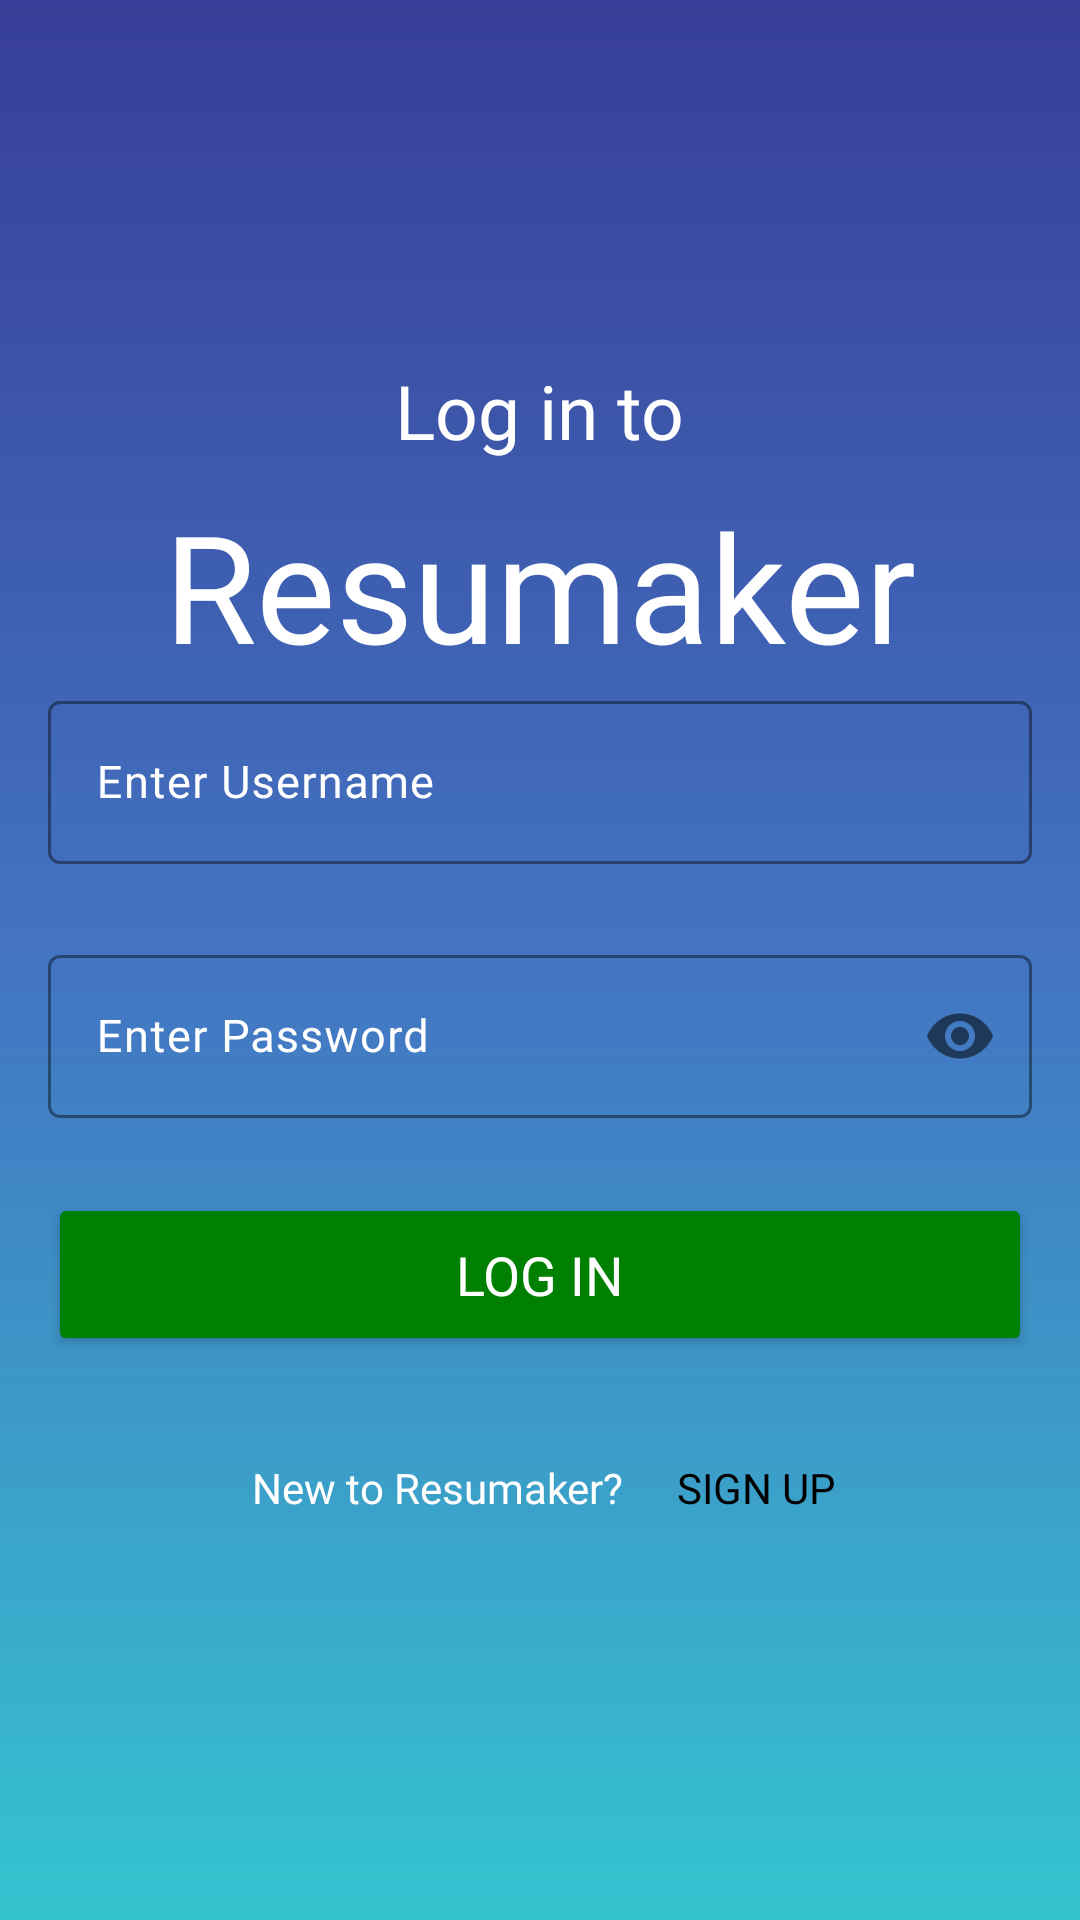

Android layout source for this screen:
<!-- AndroidManifest.xml: application theme Theme.Resumaker -->
<!-- res/layout/login.xml -->
<?xml version="1.0" encoding="utf-8"?>
<androidx.constraintlayout.widget.ConstraintLayout xmlns:android="http://schemas.android.com/apk/res/android"
    xmlns:app="http://schemas.android.com/apk/res-auto"
    xmlns:tools="http://schemas.android.com/tools"
    android:layout_width="match_parent"
    android:layout_height="match_parent"
    android:background="@drawable/linear_bg"
    tools:layout_editor_absoluteX="0dp"
    tools:layout_editor_absoluteY="21dp">

    <LinearLayout
        android:id="@+id/linear_layout"
        android:layout_width="0dp"
        android:layout_height="wrap_content"
        android:layout_marginStart="16dp"
        android:layout_marginEnd="16dp"
        android:layout_marginTop="16dp"
        android:layout_marginBottom="16dp"
        android:orientation="vertical"
        app:layout_constraintBottom_toBottomOf="parent"
        app:layout_constraintEnd_toEndOf="parent"
        app:layout_constraintStart_toStartOf="parent"
        app:layout_constraintTop_toTopOf="parent">

        <TextView
            android:layout_width="wrap_content"
            android:layout_height="wrap_content"
            android:layout_gravity="center_horizontal"
            android:fontFamily="@font/poppins_bold"
            android:text="@string/log_in_to"
            android:textColor="@color/white"
            android:textSize="25sp" />

        <TextView
            android:layout_width="wrap_content"
            android:layout_height="wrap_content"
            android:layout_gravity="center_horizontal"
            android:layout_marginTop="8dp"
            android:fontFamily="@font/poppins_black"
            android:text="@string/resumaker1"
            android:textColor="@color/white"
            android:textSize="50sp" />

        <com.google.android.material.textfield.TextInputLayout
            android:id="@+id/textInputLayoutUsername"
            android:layout_width="match_parent"
            android:layout_height="match_parent"
            android:textColorHint="@color/white"
            app:hintTextColor="@color/white"
            app:boxStrokeColor="@color/white">

            <com.google.android.material.textfield.TextInputEditText
                android:id="@+id/til_username"
                android:layout_width="match_parent"
                android:layout_height="wrap_content"
                android:hint="Enter Username"
                android:inputType="text"
                android:textSize="15sp"
                android:fontFamily="@font/poppins_medium"
                android:textColor="@color/white" />
        </com.google.android.material.textfield.TextInputLayout>

        <com.google.android.material.textfield.TextInputLayout
            android:id="@+id/textInputLayoutPassword"
            android:layout_width="match_parent"
            android:layout_height="wrap_content"
            android:layout_marginTop="25dp"
            app:passwordToggleEnabled="true"
            app:boxStrokeColor="@color/white"
            android:textColorHint="@color/white"
            app:hintTextColor="@color/white">

            <com.google.android.material.textfield.TextInputEditText
                android:id="@+id/til_password"
                android:layout_width="match_parent"
                android:layout_height="wrap_content"
                android:hint="Enter Password"
                android:inputType="textPassword"
                android:textColor="@color/white"
                android:textSize="15sp"
                android:fontFamily="@font/poppins_medium"/>
        </com.google.android.material.textfield.TextInputLayout>


        <Button
            android:id="@+id/btn_LogIn"
            android:layout_width="match_parent"
            android:layout_height="wrap_content"
            android:layout_marginTop="25dp"
            android:layout_gravity="center"
            android:backgroundTint="@color/green"
            android:fontFamily="@font/poppins_bold"
            android:text="@string/log_in"
            android:textColor="@color/white"
            android:textSize="18sp"
            android:padding="15dp"
            app:cornerRadius="@dimen/button_radius"
            tools:ignore="HardcodedText" />

        <LinearLayout
            android:layout_width="wrap_content"
            android:layout_height="wrap_content"
            android:layout_gravity="center_horizontal"
            android:layout_marginTop="20dp"
            android:layout_marginStart="10dp"
            android:orientation="horizontal">

            <TextView
                android:id="@+id/textView9"
                android:layout_width="wrap_content"
                android:layout_height="wrap_content"
                android:fontFamily="@font/poppins_medium"
                android:text="New to Resumaker?"
                android:textColor="@color/white"
                android:textSize="14sp" />

            <Button
                android:id="@+id/btn_signup1"
                android:layout_width="wrap_content"
                android:layout_height="wrap_content"
                android:background="?attr/selectableItemBackground"
                android:fontFamily="@font/poppins_medium"
                android:text="@string/sign_up1"
                android:textColor="@color/black"
                android:textSize="14sp" />

        </LinearLayout>

    </LinearLayout>

</androidx.constraintlayout.widget.ConstraintLayout>
<!-- resources referenced by this layout -->
<resources>
  <color name="black">#FF000000</color>
  <color name="green">#008000</color>
  <color name="white">#FFFFFFFF</color>
  <!-- drawable linear_bg (drawable) -->
  <?xml version="1.0" encoding="utf-8"?>
  <shape xmlns:android="http://schemas.android.com/apk/res/android"
      android:shape="rectangle">
      <gradient android:startColor="#34C4CF"
          android:centerColor="#4374C2"
          android:endColor="#373E97"
          android:angle="90"/>
  
  
  </shape>
  <string name="log_in">Log In</string>
  <string name="log_in_to">Log in to</string>
  <string name="resumaker1">Resumaker</string>
  <string name="sign_up1">Sign Up</string>
  <style name="Theme.Resumaker" parent="Base.Theme.Resumaker" />
  <style name="Base.Theme.Resumaker" parent="Theme.Material3.DayNight.NoActionBar">
          
          <item name="colorPrimary">@color/blue2</item>
          <item name="colorPrimaryVariant">@color/blue2</item>
          <item name="android:statusBarColor">@color/blue2</item>
      </style>
  <color name="blue2">#4374C2</color>
</resources>
